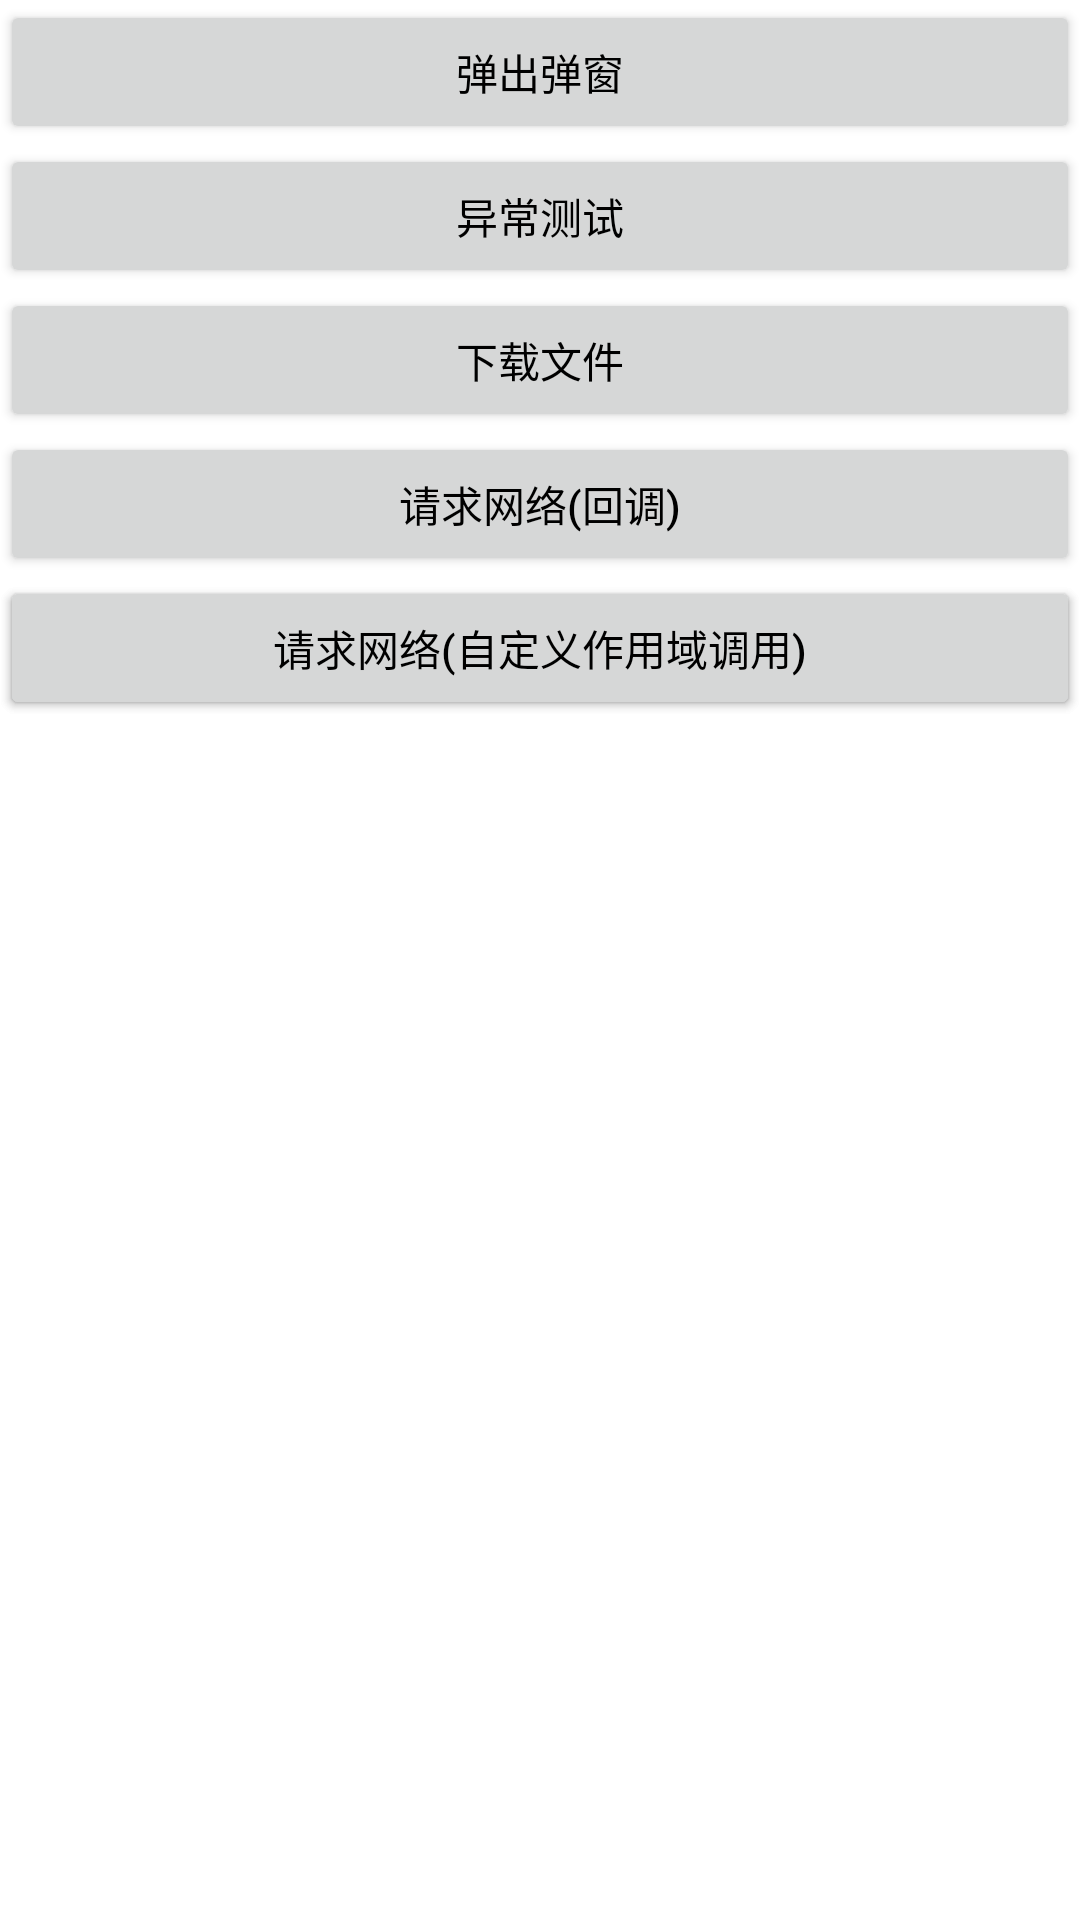

This screen was rendered from an Android layout file. Write that file and the resources it references.
<!-- AndroidManifest.xml: application theme Theme.TvScreenTools -->
<!-- res/layout/activity_flow.xml -->
<?xml version="1.0" encoding="utf-8"?>
<layout xmlns:android="http://schemas.android.com/apk/res/android"
    xmlns:app="http://schemas.android.com/apk/res-auto">

    <data>

    </data>

    <androidx.constraintlayout.widget.ConstraintLayout
        android:layout_width="match_parent"
        android:layout_height="match_parent">

        <Button
            android:id="@+id/click_dialog"
            android:layout_width="match_parent"
            android:layout_height="wrap_content"
            app:layout_constraintTop_toTopOf="parent"
            app:layout_constraintLeft_toLeftOf="parent"
            android:textColor="@color/black"
            android:gravity="center"
            android:text="弹出弹窗" />

        <Button
            android:id="@+id/click_error"
            android:layout_width="match_parent"
            android:layout_height="wrap_content"
            android:textColor="@color/black"
            android:gravity="center"
            android:text="异常测试"
            app:layout_constraintTop_toBottomOf="@id/click_dialog"
            app:layout_constraintLeft_toLeftOf="parent"
            />

        <Button
            android:id="@+id/click_download_file"
            android:layout_width="match_parent"
            android:layout_height="wrap_content"
            android:textColor="@color/black"
            android:gravity="center"
            android:text="下载文件"
            app:layout_constraintTop_toBottomOf="@id/click_error"
            app:layout_constraintLeft_toLeftOf="parent"
            />

        <Button
            android:id="@+id/get_net_info"
            android:layout_width="match_parent"
            android:layout_height="wrap_content"
            android:textColor="@color/black"
            android:gravity="center"
            android:text="请求网络(回调)"
            app:layout_constraintLeft_toLeftOf="parent"
            app:layout_constraintTop_toBottomOf="@id/click_download_file"
            />

        <Button
            android:id="@+id/get_net_real_info"
            android:layout_width="match_parent"
            android:layout_height="wrap_content"
            android:textColor="@color/black"
            android:gravity="center"
            android:text="请求网络(链式调用)"
            app:layout_constraintLeft_toLeftOf="parent"
            app:layout_constraintTop_toBottomOf="@id/get_net_info"
            />

        <Button
            android:id="@+id/get_net_scope_info"
            android:layout_width="match_parent"
            android:layout_height="wrap_content"
            android:textColor="@color/black"
            android:gravity="center"
            android:text="请求网络(自定义作用域调用)"
            app:layout_constraintLeft_toLeftOf="parent"
            app:layout_constraintTop_toBottomOf="@id/get_net_info"
            />

    </androidx.constraintlayout.widget.ConstraintLayout>
</layout>
<!-- resources referenced by this layout -->
<resources>
  <color name="black">#FF000000</color>
  <style name="Theme.TvScreenTools" parent="Theme.MaterialComponents.DayNight.DarkActionBar">
          
          <item name="colorPrimary">@color/purple_500</item>
          <item name="colorPrimaryVariant">@color/purple_700</item>
          <item name="colorOnPrimary">@color/white</item>
          
          <item name="colorSecondary">@color/teal_200</item>
          <item name="colorSecondaryVariant">@color/teal_700</item>
          <item name="colorOnSecondary">@color/black</item>
          
          <item name="android:statusBarColor" tools:targetApi="l">?attr/colorPrimaryVariant</item>
          
      </style>
  <color name="purple_500">#FF6200EE</color>
  <color name="purple_700">#FF3700B3</color>
  <color name="white">#FFFFFFFF</color>
  <color name="teal_200">#FF03DAC5</color>
  <color name="teal_700">#FF018786</color>
</resources>
